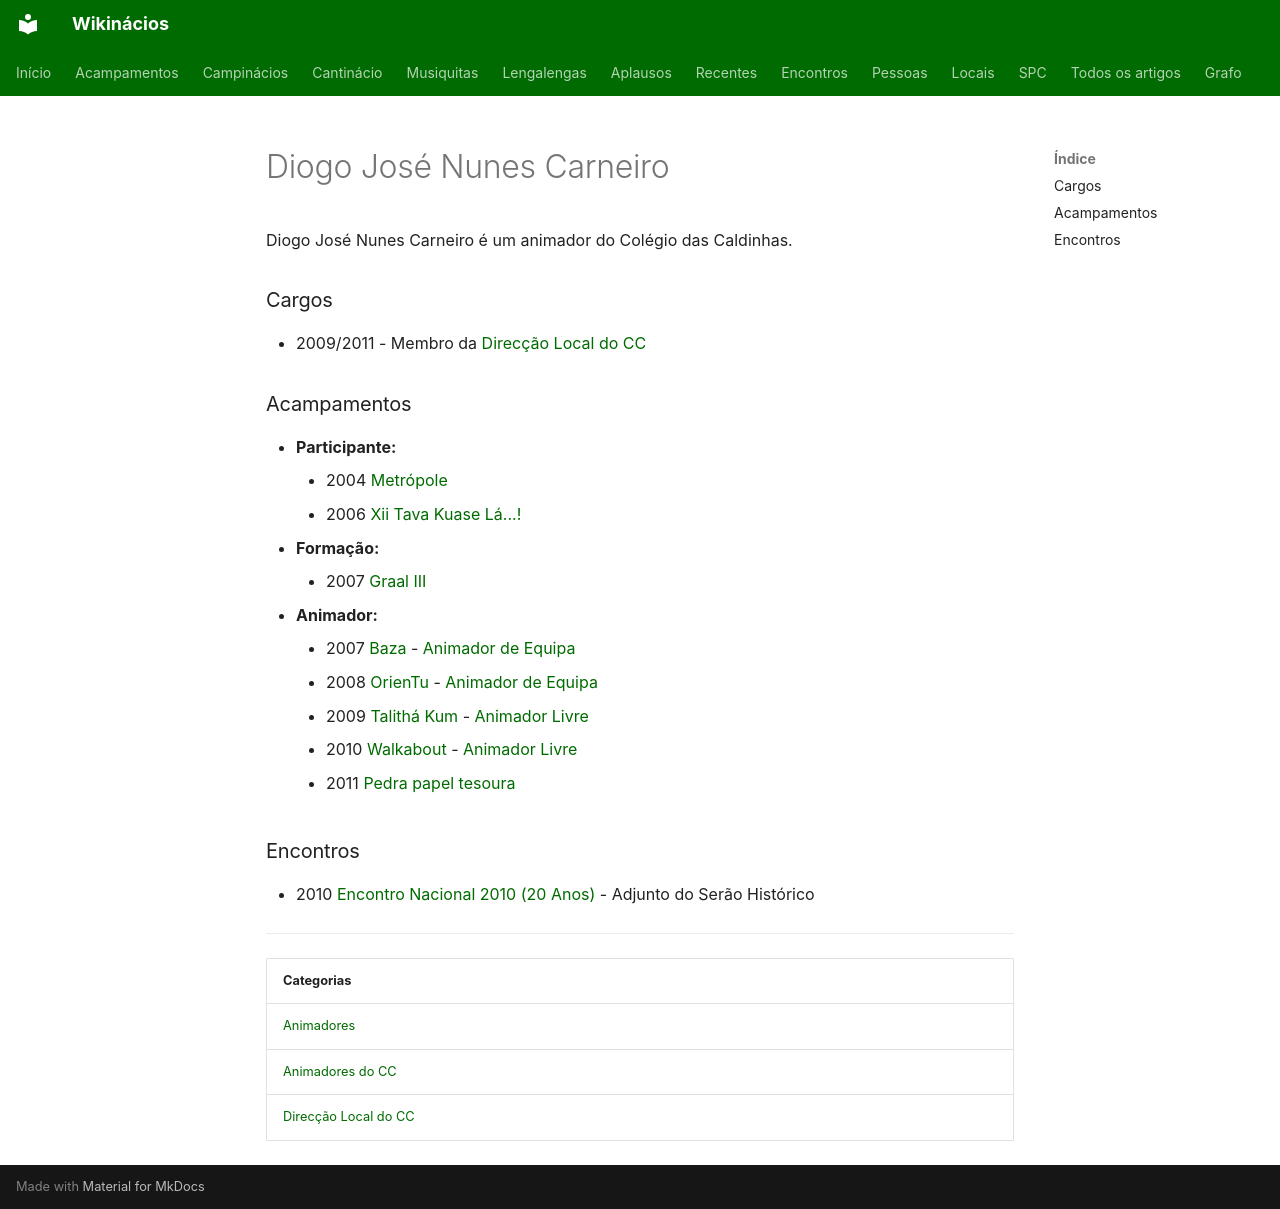

repository: neteinstein/Campinacios · page: Pessoas/D/Diogo José Nunes Carneiro.html · generator: mkdocs

# Diogo José Nunes Carneiro

Diogo José Nunes Carneiro é um animador do Colégio das Caldinhas.

### Cargos

- 2009/2011  -  Membro da [Direcção Local do CC](../../Categorias/Direc%C3%A7%C3%A3o%20Local%20do%20CC.md)

### Acampamentos

- **Participante:**
    - 2004 [Metrópole](../../Acampamentos/2004/Metr%C3%B3pole.md)
    - 2006 [Xii Tava Kuase Lá...!](../../Acampamentos/2006/Xii%20Tava%20Kuase%20L%C3%A1...%21.md)
- **Formação:**
    - 2007 [Graal III](../../Acampamentos/2007/Graal%20III.md)
- **Animador:**
    - 2007 [Baza](../../Acampamentos/2007/Baza.md) - [Animador de Equipa](../../Cargos/Animador%20de%20Equipa.md)
    - 2008 [OrienTu](../../Acampamentos/2008/OrienTu.md) - [Animador de Equipa](../../Cargos/Animador%20de%20Equipa.md)
    - 2009 [Talithá Kum](../../Acampamentos/2009/Talith%C3%A1%20Kum.md) - [Animador Livre](../../Cargos/Animador%20Livre.md)
    - 2010 [Walkabout](../../Acampamentos/2010/Walkabout.md) - [Animador Livre](../../Cargos/Animador%20Livre.md)
    - 2011 [Pedra papel tesoura](../../Acampamentos/2011/Pedra%20papel%20tesoura.md)

### Encontros

- 2010 [Encontro Nacional 2010 (20 Anos)](../../Encontros/Encontro%20Nacional%202010%20%2820%20Anos%29.md) - Adjunto do Serão Histórico

---

| Categorias |
| --- |
| [Animadores](../../Categorias/Animadores.md) |
| [Animadores do CC](../../Categorias/Animadores%20do%20CC.md) |
| [Direcção Local do CC](../../Categorias/Direc%C3%A7%C3%A3o%20Local%20do%20CC.md) |
